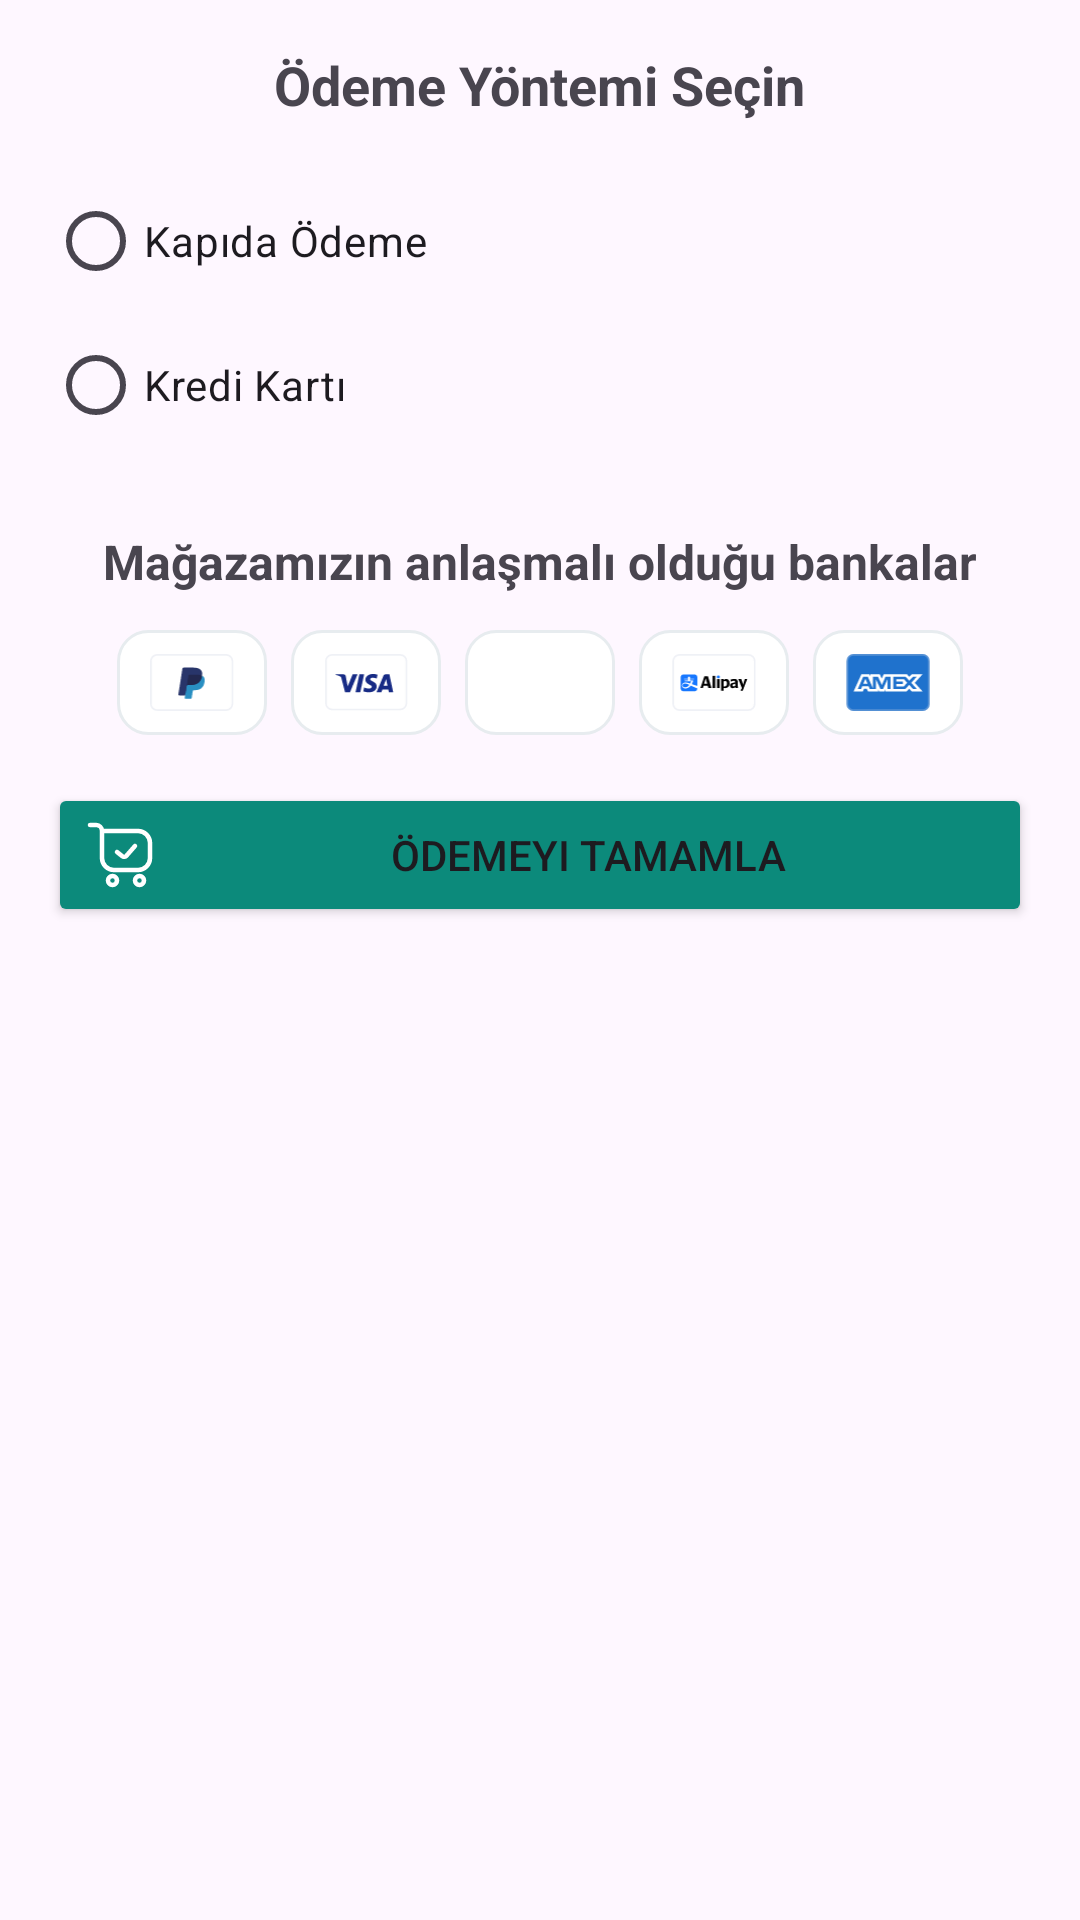

Write the Android layout XML for this screen, with the resource values it uses.
<!-- AndroidManifest.xml: application theme Theme.E_Commerce2 -->
<!-- res/layout/fragment_payment_selection.xml -->
<layout xmlns:android="http://schemas.android.com/apk/res/android"
    xmlns:app="http://schemas.android.com/apk/res-auto"
    xmlns:tools="http://schemas.android.com/tools">

    <data />

    <LinearLayout
        android:layout_width="match_parent"
        android:layout_height="match_parent"
        android:orientation="vertical"
        android:padding="16dp"
        tools:context=".ui.fragment.PaymentSelectionFragment">


        <TextView
            android:layout_width="wrap_content"
            android:layout_height="wrap_content"
            android:text="@string/fragment_payment_choose_the_payment_method"
            android:textSize="18sp"
            android:textStyle="bold"
            android:layout_gravity="center_horizontal"
            android:layout_marginBottom="16dp" />

        <RadioGroup
            android:id="@+id/radioGroup"
            android:layout_width="match_parent"
            android:layout_height="wrap_content"
            android:orientation="vertical">

            <RadioButton
                android:id="@+id/radio_cash"
                android:layout_width="wrap_content"
                android:layout_height="wrap_content"
                android:text="@string/fragment_payment_selection_payment_of_the_door"
                android:buttonTint="@drawable/radio_buttom_custom"/>

            <RadioGroup
                android:id="@+id/radioGroupCashOptions"
                android:layout_width="wrap_content"
                android:layout_height="wrap_content"
                android:visibility="gone"
                android:orientation="vertical"
                android:layout_marginStart="24dp"
                android:layout_marginTop="4dp">

                <RadioButton
                    android:id="@+id/radio_cash_at_door"
                    android:layout_width="wrap_content"
                    android:layout_height="wrap_content"
                    android:text="@string/fragment_payment_selection_payment_of_the_door_cash"
                    android:buttonTint="@drawable/radio_buttom_custom1"/>

                <RadioButton
                    android:id="@+id/radio_card_at_door"
                    android:layout_width="wrap_content"
                    android:layout_height="wrap_content"
                    android:text="@string/fragment_payment_selection_payment_of_the_credit_card"
                    android:buttonTint="@drawable/radio_buttom_custom1"/>
            </RadioGroup>

            <RadioButton
                android:id="@+id/radio_credit_card"
                android:layout_width="wrap_content"
                android:layout_height="wrap_content"
                android:text="@string/fragment_payment_selection_credit_cart"
                android:buttonTint="@drawable/radio_buttom_custom"/>
        </RadioGroup>

        
        <TextView
            android:id="@+id/textViewSupportedCardsTitle"
            android:layout_width="wrap_content"
            android:layout_height="wrap_content"
            android:text="@string/fragment_payment_selection_cart_types"
            android:textSize="16sp"
            android:textStyle="bold"
            android:layout_gravity="center_horizontal"
            android:layout_marginTop="24dp"/>

        <LinearLayout
            android:id="@+id/layoutSupportedCards"
            android:layout_width="wrap_content"
            android:layout_height="wrap_content"
            android:orientation="horizontal"
            android:gravity="center"
            android:layout_gravity="center_horizontal"
            android:layout_marginTop="12dp">

            <ImageView
                android:layout_width="50dp"
                android:layout_height="35dp"
                android:layout_marginEnd="8dp"
                android:background="@drawable/card_background"
                android:padding="8dp"
                android:src="@drawable/paypal_icon"
                android:contentDescription="@string/fragment_payment_selection_paypal" />

            <ImageView
                android:layout_width="50dp"
                android:layout_height="35dp"
                android:layout_marginEnd="8dp"
                android:background="@drawable/card_background"
                android:padding="8dp"
                android:src="@drawable/visa_icon"
                android:contentDescription="@string/fragment_payment_selection_visa_kart" />

            <ImageView
                android:layout_width="50dp"
                android:layout_height="35dp"
                android:layout_marginEnd="8dp"
                android:background="@drawable/card_background"
                android:padding="8dp"
                android:src="@drawable/mastercard_icon"
                android:contentDescription="@string/fragment_payment_selection_mastercard" />

            <ImageView
                android:layout_width="50dp"
                android:layout_height="35dp"
                android:layout_marginEnd="8dp"
                android:background="@drawable/card_background"
                android:padding="8dp"
                android:src="@drawable/alipay_icon"
                android:contentDescription="@string/fragment_payment_selection_alipay" />

            <ImageView
                android:layout_width="50dp"
                android:layout_height="35dp"
                android:background="@drawable/card_background"
                android:padding="8dp"
                android:src="@drawable/amex_icon"
                android:contentDescription="@string/fragment_payment_selection_american_express" />
        </LinearLayout>

        <Button
            android:id="@+id/btnContinue"
            android:layout_width="match_parent"
            android:backgroundTint="#0C8A7B"
            android:layout_height="wrap_content"
            android:text="@string/fragment_payment_selection_ödemeyi_tamamla"
            android:layout_marginTop="16dp"
            android:drawableLeft="@drawable/sepet_icon_add_to_cart"
            android:drawablePadding="8dp"/>

        <TextView
            android:id="@+id/textViewCartItemsTitle"
            android:layout_width="wrap_content"
            android:layout_height="wrap_content"
            android:text="@string/fragment_payment_selection_orders"
            android:textSize="16sp"
            android:textStyle="bold"
            android:layout_marginTop="24dp"
            android:layout_gravity="center_horizontal"
            android:visibility="gone"/>

        <androidx.recyclerview.widget.RecyclerView
            android:id="@+id/recyclerViewCartItems"
            android:layout_width="match_parent"
            android:layout_height="wrap_content"
            android:layout_marginTop="8dp"
            android:visibility="gone"
            app:layoutManager="androidx.recyclerview.widget.LinearLayoutManager"/>
    </LinearLayout>
</layout>
<!-- resources referenced by this layout -->
<resources>
  <!-- drawable card_background (drawable) -->
  <shape xmlns:android="http://schemas.android.com/apk/res/android"
      android:shape="rectangle">
      <corners android:radius="10dp"/>
      <solid android:color="@color/white"/>
      <stroke android:width="1dp" android:color="@color/light_gray"/>
      <padding android:left="8dp" android:right="8dp" android:top="8dp" android:bottom="8dp"/>
      <shadowColor android:color="@color/text_gray" />
  </shape>
  <!-- drawable radio_buttom_custom (drawable) -->
  <?xml version="1.0" encoding="utf-8"?>
  <selector xmlns:android="http://schemas.android.com/apk/res/android">
      
      <item android:drawable="@color/main_green" android:state_checked="true"/>
      
      <item android:drawable="@color/main_green" />
  </selector>
  <!-- drawable radio_buttom_custom1 (drawable) -->
  <?xml version="1.0" encoding="utf-8"?>
  <selector xmlns:android="http://schemas.android.com/apk/res/android">
      
      <item android:drawable="@color/main_green" android:state_checked="true"/>
      
      <item android:drawable="@color/mint_light" />
  </selector>
  <string name="fragment_payment_choose_the_payment_method">Ödeme Yöntemi Seçin</string>
  <string name="fragment_payment_selection_alipay">Alipay</string>
  <string name="fragment_payment_selection_american_express">American Express</string>
  <string name="fragment_payment_selection_cart_types">Mağazamızın anlaşmalı olduğu bankalar</string>
  <string name="fragment_payment_selection_credit_cart">Kredi Kartı</string>
  <string name="fragment_payment_selection_mastercard">MasterCard</string>
  <string name="fragment_payment_selection_orders">Satın Alınan Ürünleriniz</string>
  <string name="fragment_payment_selection_payment_of_the_credit_card">Kapıda Kredi Kartı ile Online Ödeme</string>
  <string name="fragment_payment_selection_payment_of_the_door">Kapıda Ödeme</string>
  <string name="fragment_payment_selection_payment_of_the_door_cash">Kapıda Nakit Ödeme</string>
  <string name="fragment_payment_selection_paypal">PayPal</string>
  <string name="fragment_payment_selection_visa_kart">Visa Kartı</string>
  <style name="Theme.E_Commerce2" parent="Base.Theme.E_Commerce2" />
  <color name="white">#FFFFFFFF</color>
  <color name="light_gray">#e7ecef</color>
  <color name="text_gray">#333333</color>
  <color name="main_green">#0C8A7B</color>
  <color name="mint_light">#A3DEC6</color>
  <style name="Base.Theme.E_Commerce2" parent="Theme.Material3.DayNight.NoActionBar">
          
          <item name="colorPrimary">@color/main_color</item>
          <item name="colorPrimaryVariant">@color/dark_blue</item>
          <item name="colorOnPrimary">@color/white</item>
  
          
          <item name="colorSecondary">@color/main_color</item>
          <item name="colorSecondaryVariant">@color/teal_700</item>
          <item name="colorOnSecondary">@color/white</item>
  
          
          <item name="android:statusBarColor">#0C8A7B</item>
  
          
          <item name="windowActionBar">false</item>
          <item name="windowNoTitle">true</item>
      </style>
  <color name="main_color">#3b4dc0</color>
  <color name="dark_blue">#00258f</color>
  <color name="teal_700">#FF018786</color>
</resources>
